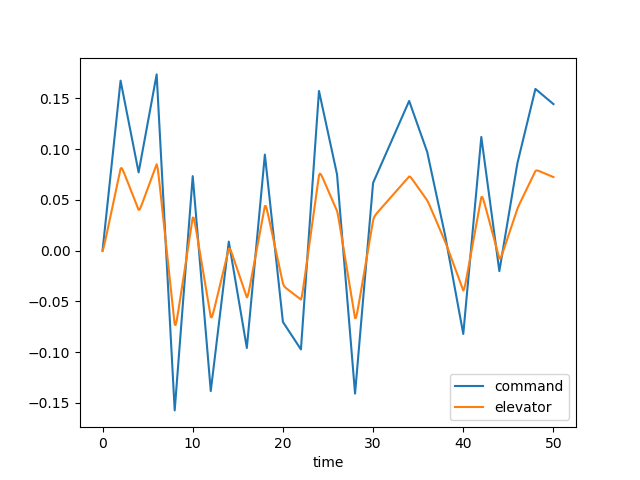

Data behind this chart, as committed beside it:
time, dec, de, u, w, q, theta, mode
0.0, 0.0, 0.0, 0.0, 0.0, 0.0, 0.0, 2.0
0.1, 0.008364, 0.002303, 0.0002322, -0.003227, -0.00014, -4.521088612818858e-06, 2.0
0.2, 0.01673, 0.005794, 0.001239, -0.01812, -0.0005938, -3.820307392743416e-05, 2.0
0.3, 0.02509, 0.009722, 0.003502, -0.05252, -0.00138, -0.0001341, 2.0
0.4, 0.03346, 0.01381, 0.007441, -0.1129, -0.00246, -0.0003237, 2.0
0.5, 0.04182, 0.01796, 0.01341, -0.2039, -0.003777, -0.0006336, 2.0
0.6, 0.05019, 0.02213, 0.02172, -0.3289, -0.00527, -0.001085, 2.0
0.7, 0.05855, 0.02631, 0.03259, -0.4896, -0.006879, -0.001691, 2.0
0.8, 0.06692, 0.03049, 0.04621, -0.6862, -0.008552, -0.002462, 2.0
0.9, 0.07528, 0.03467, 0.06272, -0.9182, -0.01024, -0.003402, 2.0
1.0, 0.08364, 0.03885, 0.08219, -1.184, -0.0119, -0.004509, 2.0
1.1, 0.09201, 0.04303, 0.1047, -1.481, -0.01351, -0.00578, 2.0
1.2, 0.1004, 0.04721, 0.1302, -1.806, -0.01502, -0.007207, 2.0
1.3, 0.1087, 0.0514, 0.1587, -2.156, -0.01644, -0.008781, 2.0
1.4, 0.1171, 0.05558, 0.1901, -2.527, -0.01773, -0.01049, 2.0
1.5, 0.1255, 0.05976, 0.2245, -2.916, -0.0189, -0.01232, 2.0
1.6, 0.1338, 0.06394, 0.2617, -3.32, -0.01993, -0.01426, 2.0
1.7, 0.1422, 0.06813, 0.3016, -3.734, -0.02084, -0.0163, 2.0
1.8, 0.1506, 0.07231, 0.3443, -4.156, -0.02162, -0.01843, 2.0
1.9, 0.1589, 0.07649, 0.3895, -4.583, -0.02229, -0.02062, 2.0
2.0, 0.1673, 0.08067, 0.4373, -5.012, -0.02285, -0.02288, 2.0
2.1, 0.1628, 0.08131, 0.4872, -5.435, -0.0231, -0.02518, 2.0
2.2, 0.1583, 0.08011, 0.5383, -5.839, -0.02279, -0.02748, 2.0
2.3, 0.1537, 0.07825, 0.5898, -6.209, -0.02189, -0.02972, 2.0
2.4, 0.1492, 0.07613, 0.6411, -6.534, -0.02049, -0.03185, 2.0
2.5, 0.1447, 0.07393, 0.6915, -6.806, -0.01868, -0.03381, 2.0
2.6, 0.1402, 0.07169, 0.7407, -7.02, -0.01656, -0.03557, 2.0
2.7, 0.1357, 0.06944, 0.7881, -7.173, -0.01425, -0.03711, 2.0
2.8, 0.1312, 0.06719, 0.8337, -7.264, -0.01182, -0.03842, 2.0
2.9, 0.1266, 0.06493, 0.8771, -7.294, -0.009372, -0.03948, 2.0
3.0, 0.1221, 0.06267, 0.9182, -7.266, -0.006967, -0.04029, 2.0
3.1, 0.1176, 0.06041, 0.9571, -7.185, -0.004663, -0.04087, 2.0
3.2, 0.1131, 0.05816, 0.9938, -7.056, -0.002507, -0.04123, 2.0
3.3, 0.1086, 0.0559, 1.028, -6.883, -0.0005322, -0.04138, 2.0
3.4, 0.1041, 0.05364, 1.061, -6.674, 0.001238, -0.04134, 2.0
3.5, 0.09955, 0.05138, 1.091, -6.434, 0.002789, -0.04114, 2.0
3.6, 0.09504, 0.04912, 1.12, -6.17, 0.004117, -0.04079, 2.0
3.7, 0.09052, 0.04687, 1.147, -5.888, 0.005223, -0.04032, 2.0
3.8, 0.08601, 0.04461, 1.173, -5.593, 0.006117, -0.03976, 2.0
3.9, 0.08149, 0.04235, 1.197, -5.29, 0.006812, -0.03911, 2.0
4.0, 0.07698, 0.04009, 1.22, -4.983, 0.007326, -0.0384, 2.0
4.1, 0.0818, 0.04041, 1.243, -4.681, 0.007521, -0.03765, 2.0
4.2, 0.08662, 0.04205, 1.265, -4.396, 0.007225, -0.03691, 2.0
4.3, 0.09145, 0.04417, 1.289, -4.138, 0.006441, -0.03622, 2.0
4.4, 0.09627, 0.04648, 1.313, -3.918, 0.005234, -0.03564, 2.0
4.5, 0.1011, 0.04886, 1.339, -3.742, 0.003688, -0.03519, 2.0
4.6, 0.1059, 0.05125, 1.368, -3.615, 0.001892, -0.03491, 2.0
4.7, 0.1107, 0.05366, 1.399, -3.539, -6.795758963562548e-05, -0.03482, 2.0
4.8, 0.1156, 0.05607, 1.432, -3.514, -0.002116, -0.03492, 2.0
4.9, 0.1204, 0.05848, 1.468, -3.54, -0.004185, -0.03524, 2.0
5.0, 0.1252, 0.06089, 1.507, -3.614, -0.006215, -0.03576, 2.0
5.1, 0.13, 0.06331, 1.55, -3.732, -0.008159, -0.03648, 2.0
5.2, 0.1349, 0.06572, 1.595, -3.891, -0.00998, -0.03739, 2.0
5.3, 0.1397, 0.06813, 1.642, -4.085, -0.01165, -0.03847, 2.0
5.4, 0.1445, 0.07054, 1.693, -4.309, -0.01315, -0.03971, 2.0
5.5, 0.1493, 0.07295, 1.746, -4.559, -0.01446, -0.04109, 2.0
5.6, 0.1542, 0.07537, 1.802, -4.829, -0.01559, -0.0426, 2.0
5.7, 0.159, 0.07778, 1.86, -5.114, -0.01654, -0.04421, 2.0
5.8, 0.1638, 0.08019, 1.921, -5.41, -0.01731, -0.0459, 2.0
5.9, 0.1686, 0.0826, 1.983, -5.713, -0.01791, -0.04766, 2.0
... 441 more rows
